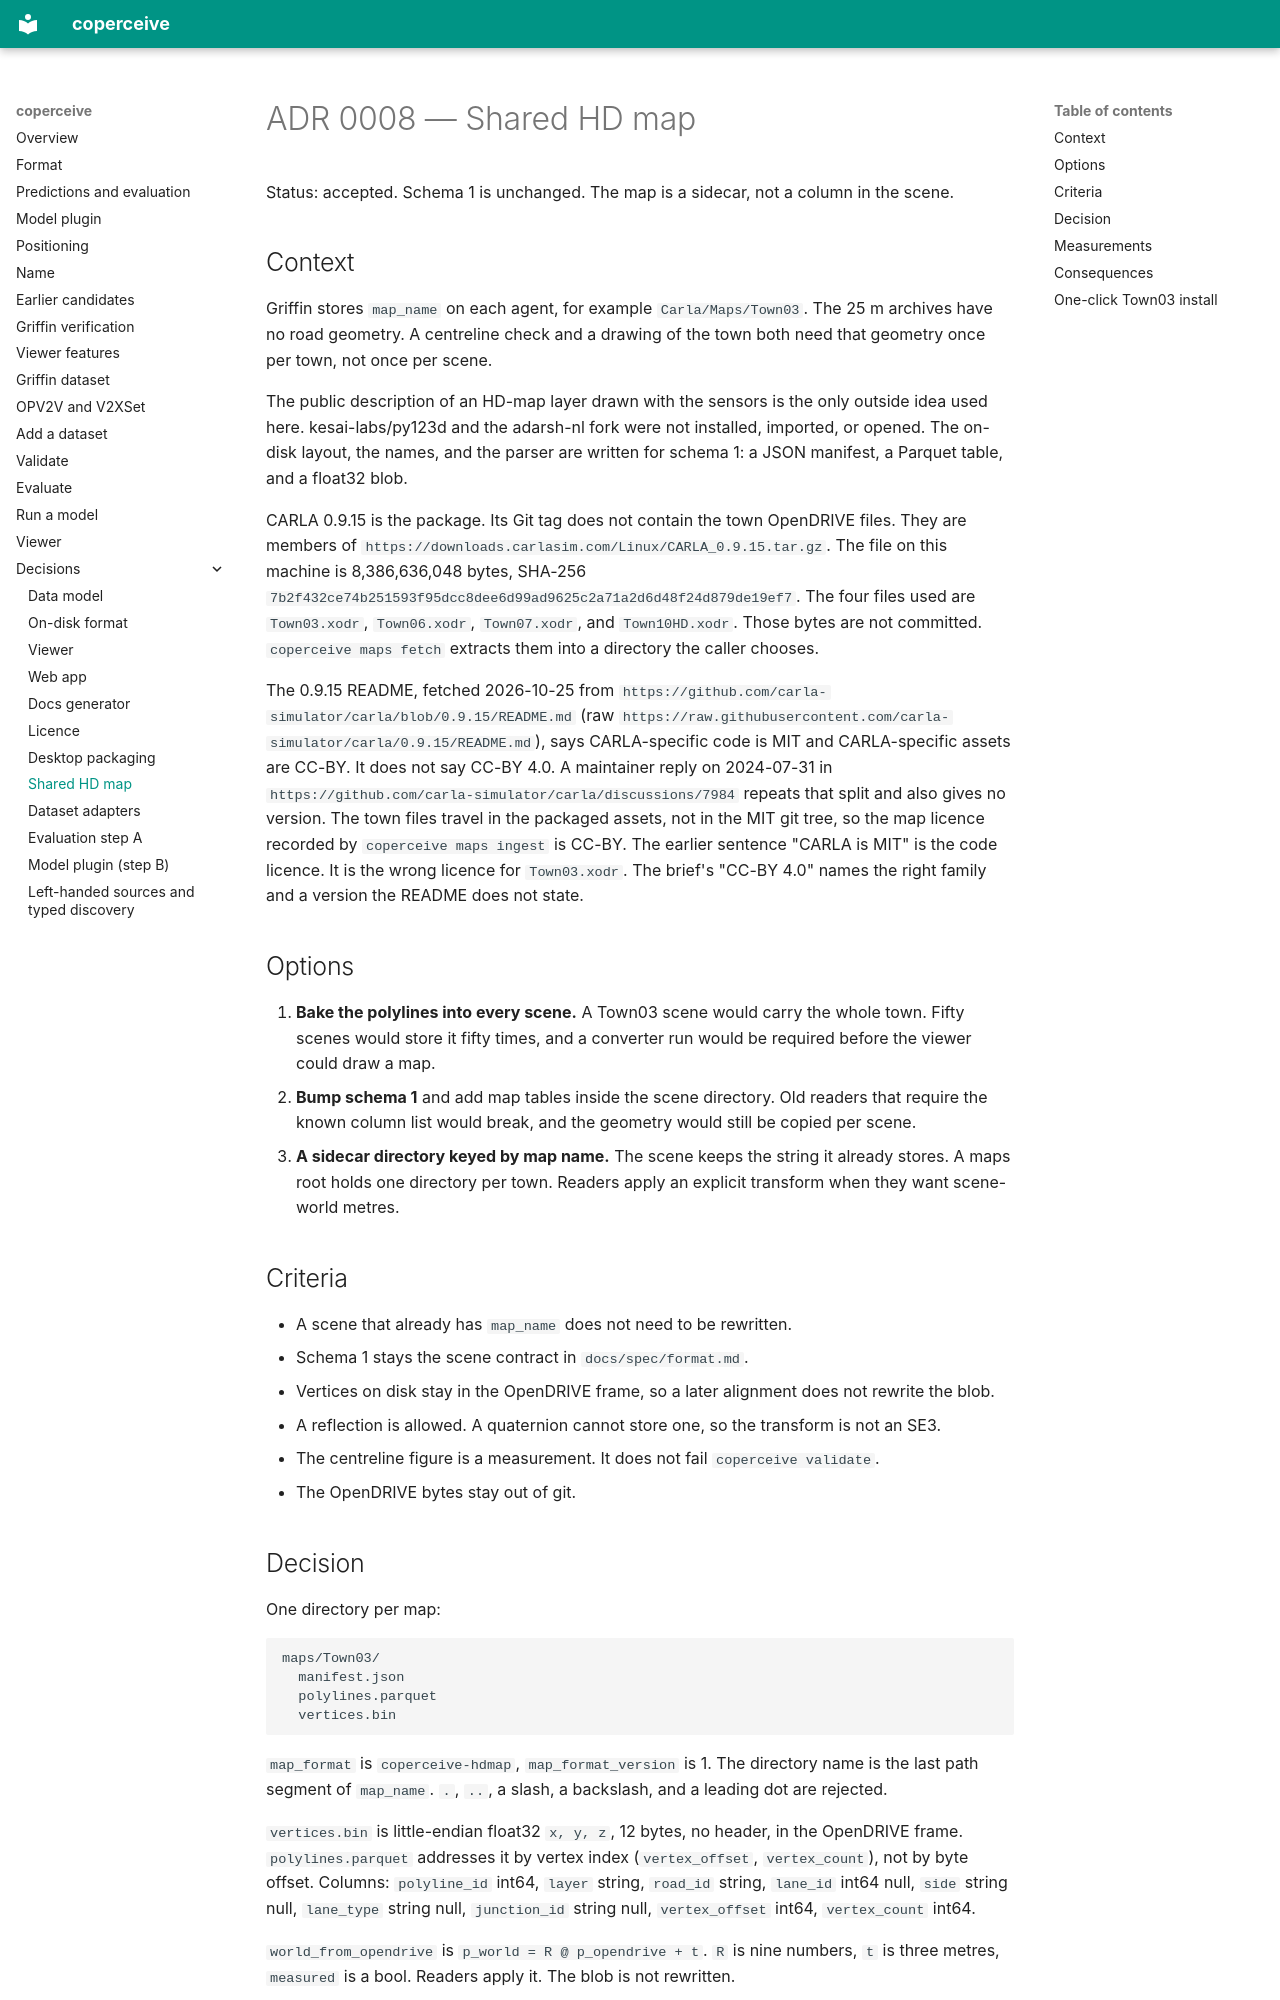

repository: adarsh-nl/coperceive · page: adr/0008-hd-map/index.html · generator: mkdocs

# ADR 0008 — Shared HD map

Status: accepted. Schema 1 is unchanged. The map is a sidecar, not a column in the scene.

## Context

Griffin stores `map_name` on each agent, for example `Carla/Maps/Town03`. The 25 m archives have no road geometry. A centreline check and a drawing of the town both need that geometry once per town, not once per scene.

The public description of an HD-map layer drawn with the sensors is the only outside idea used here. kesai-labs/py123d and the adarsh-nl fork were not installed, imported, or opened. The on-disk layout, the names, and the parser are written for schema 1: a JSON manifest, a Parquet table, and a float32 blob.

CARLA 0.9.15 is the package. Its Git tag does not contain the town OpenDRIVE files. They are members of `https://downloads.carlasim.com/Linux/CARLA_0.9.15.tar.gz`. The file on this machine is 8,386,636,048 bytes, SHA-256 `7b2f432ce74b251593f95dcc8dee6d99ad9625c2a71a2d6d48f24d879de19ef7`. The four files used are `Town03.xodr`, `Town06.xodr`, `Town07.xodr`, and `Town10HD.xodr`. Those bytes are not committed. `coperceive maps fetch` extracts them into a directory the caller chooses.

The 0.9.15 README, fetched 2026-10-25 from `https://github.com/carla-simulator/carla/blob/0.9.15/README.md` (raw `https://raw.githubusercontent.com/carla-simulator/carla/0.9.15/README.md`), says CARLA-specific code is MIT and CARLA-specific assets are CC-BY. It does not say CC-BY 4.0. A maintainer reply on 2024-07-31 in `https://github.com/carla-simulator/carla/discussions/7984` repeats that split and also gives no version. The town files travel in the packaged assets, not in the MIT git tree, so the map licence recorded by `coperceive maps ingest` is CC-BY. The earlier sentence "CARLA is MIT" is the code licence. It is the wrong licence for `Town03.xodr`. The brief's "CC-BY 4.0" names the right family and a version the README does not state.

## Options

1. **Bake the polylines into every scene.** A Town03 scene would carry the whole town. Fifty scenes would store it fifty times, and a converter run would be required before the viewer could draw a map.
2. **Bump schema 1** and add map tables inside the scene directory. Old readers that require the known column list would break, and the geometry would still be copied per scene.
3. **A sidecar directory keyed by map name.** The scene keeps the string it already stores. A maps root holds one directory per town. Readers apply an explicit transform when they want scene-world metres.

## Criteria

- A scene that already has `map_name` does not need to be rewritten.
- Schema 1 stays the scene contract in `docs/spec/format.md`.
- Vertices on disk stay in the OpenDRIVE frame, so a later alignment does not rewrite the blob.
- A reflection is allowed. A quaternion cannot store one, so the transform is not an SE3.
- The centreline figure is a measurement. It does not fail `coperceive validate`.
- The OpenDRIVE bytes stay out of git.
